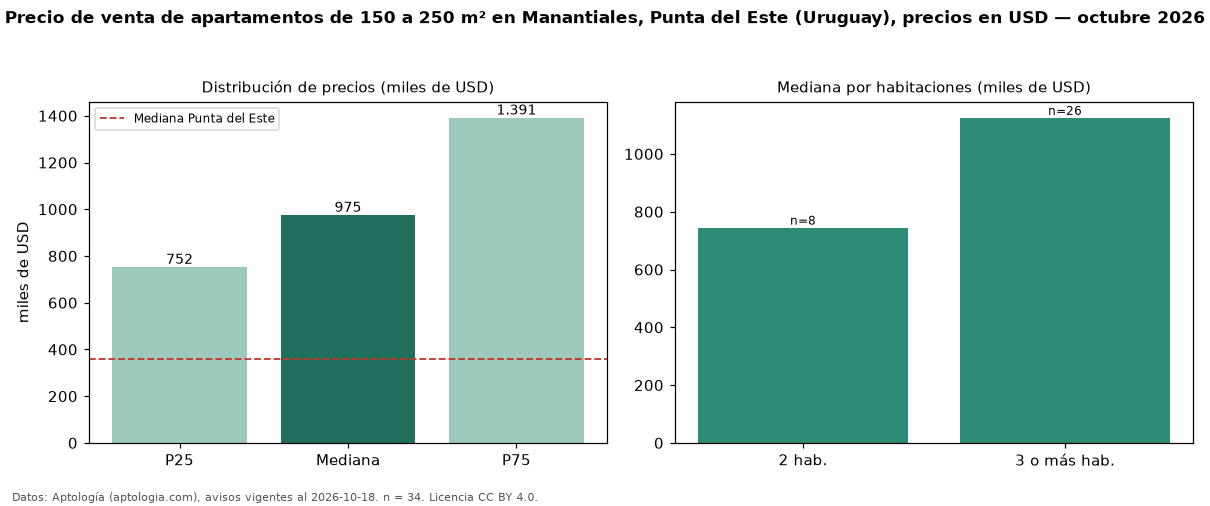

The file beside this chart, header and first rows:
seccion, metrica, valor, moneda, n
filtro, area5, de 150 a 250 m², , 34
precio, p25, 752500, USD, 34
precio, mediana, 975000, USD, 34
precio, p75, 1391250, USD, 34
precio, minimo, 620000, USD, 34
precio, maximo, 2200000, USD, 34
m2, mediana_precio_m2, 4913, USD, 30
m2, area_mediana_m2, 187.0, m2, 30
banos, mediana_banos, 3.0, , 
habitaciones, 2, 745000, USD, 8
habitaciones, 3+, 1125000, USD, 26
ciudad, mediana_ciudad_referencia, 360000, USD, 
ciudad, mediana_m2_ciudad, 3604, USD, 
fuente, fecha_datos, 2026-10-18, , 
fuente, atribucion, https://www.aptologia.com/uy/venta/punta…, , 
fuente, licencia, CC BY 4.0, , 
